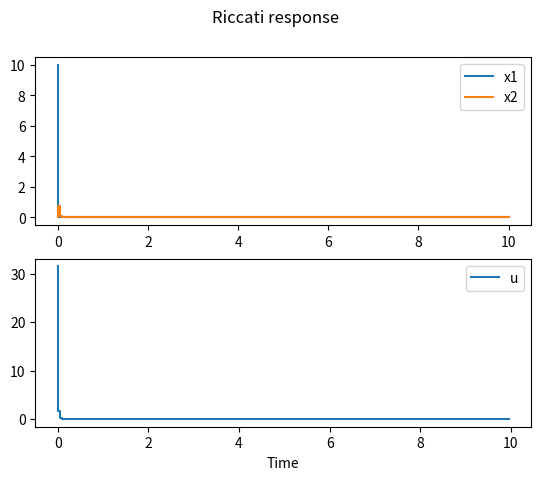

This figure's Python source:
import numpy as np
import matplotlib.pyplot as plt
from scipy import linalg, integrate


Q = np.array([[2, 0],[0, 0.01]])
R = 0.1
P = np.array([[1, 0],[0, 0.01]])

A = np.array([[0, 1],[-1.6, -0.4]])
B = np.array([[0],[1]])

x0 = np.array([[10],[0]])

def sys(x, u):
    return np.dot(A, x) + np.dot(B, u)


#Solve Riccati
phi = linalg.solve_continuous_are(A, B, Q, R) #infinite, has to be finite!

#Compute response
# u(t) = -K(t)*x(t), K(t)=R_inv(t)*B.T(t)*Phi(t)
n = 200
T = 10
time_discr = np.linspace(0, T, n)
u = np.array([])
x = x0
#print("x= ", x)

for t in range(len(time_discr)-1):
    K = -1/R * np.dot(B.T, phi)
    ut = -np.dot(K, x[:,t])
    u = np.append(u, ut)


    x1n = T/n * x[1,t] 
    x2n = T/n * (-1.6*x[0,t] -0.4*x[1,t] + u[t])
    xn = np.array([[x1n],[x2n]])
    x = np.hstack((x, xn))


#Plots
fig, (ax1, ax2) = plt.subplots(2, 1)
ax1.step(time_discr, x[0,:], label='x1')
ax1.step(time_discr, x[1,:], label='x2')
ax2.step(time_discr[0:-1], u, label='u')
ax1.legend()
ax2.legend()
ax2.set_xlabel('Time')
fig.suptitle('Riccati response')
plt.show()

#TODO: Plot difference x, u of responses riccati & TPVBP